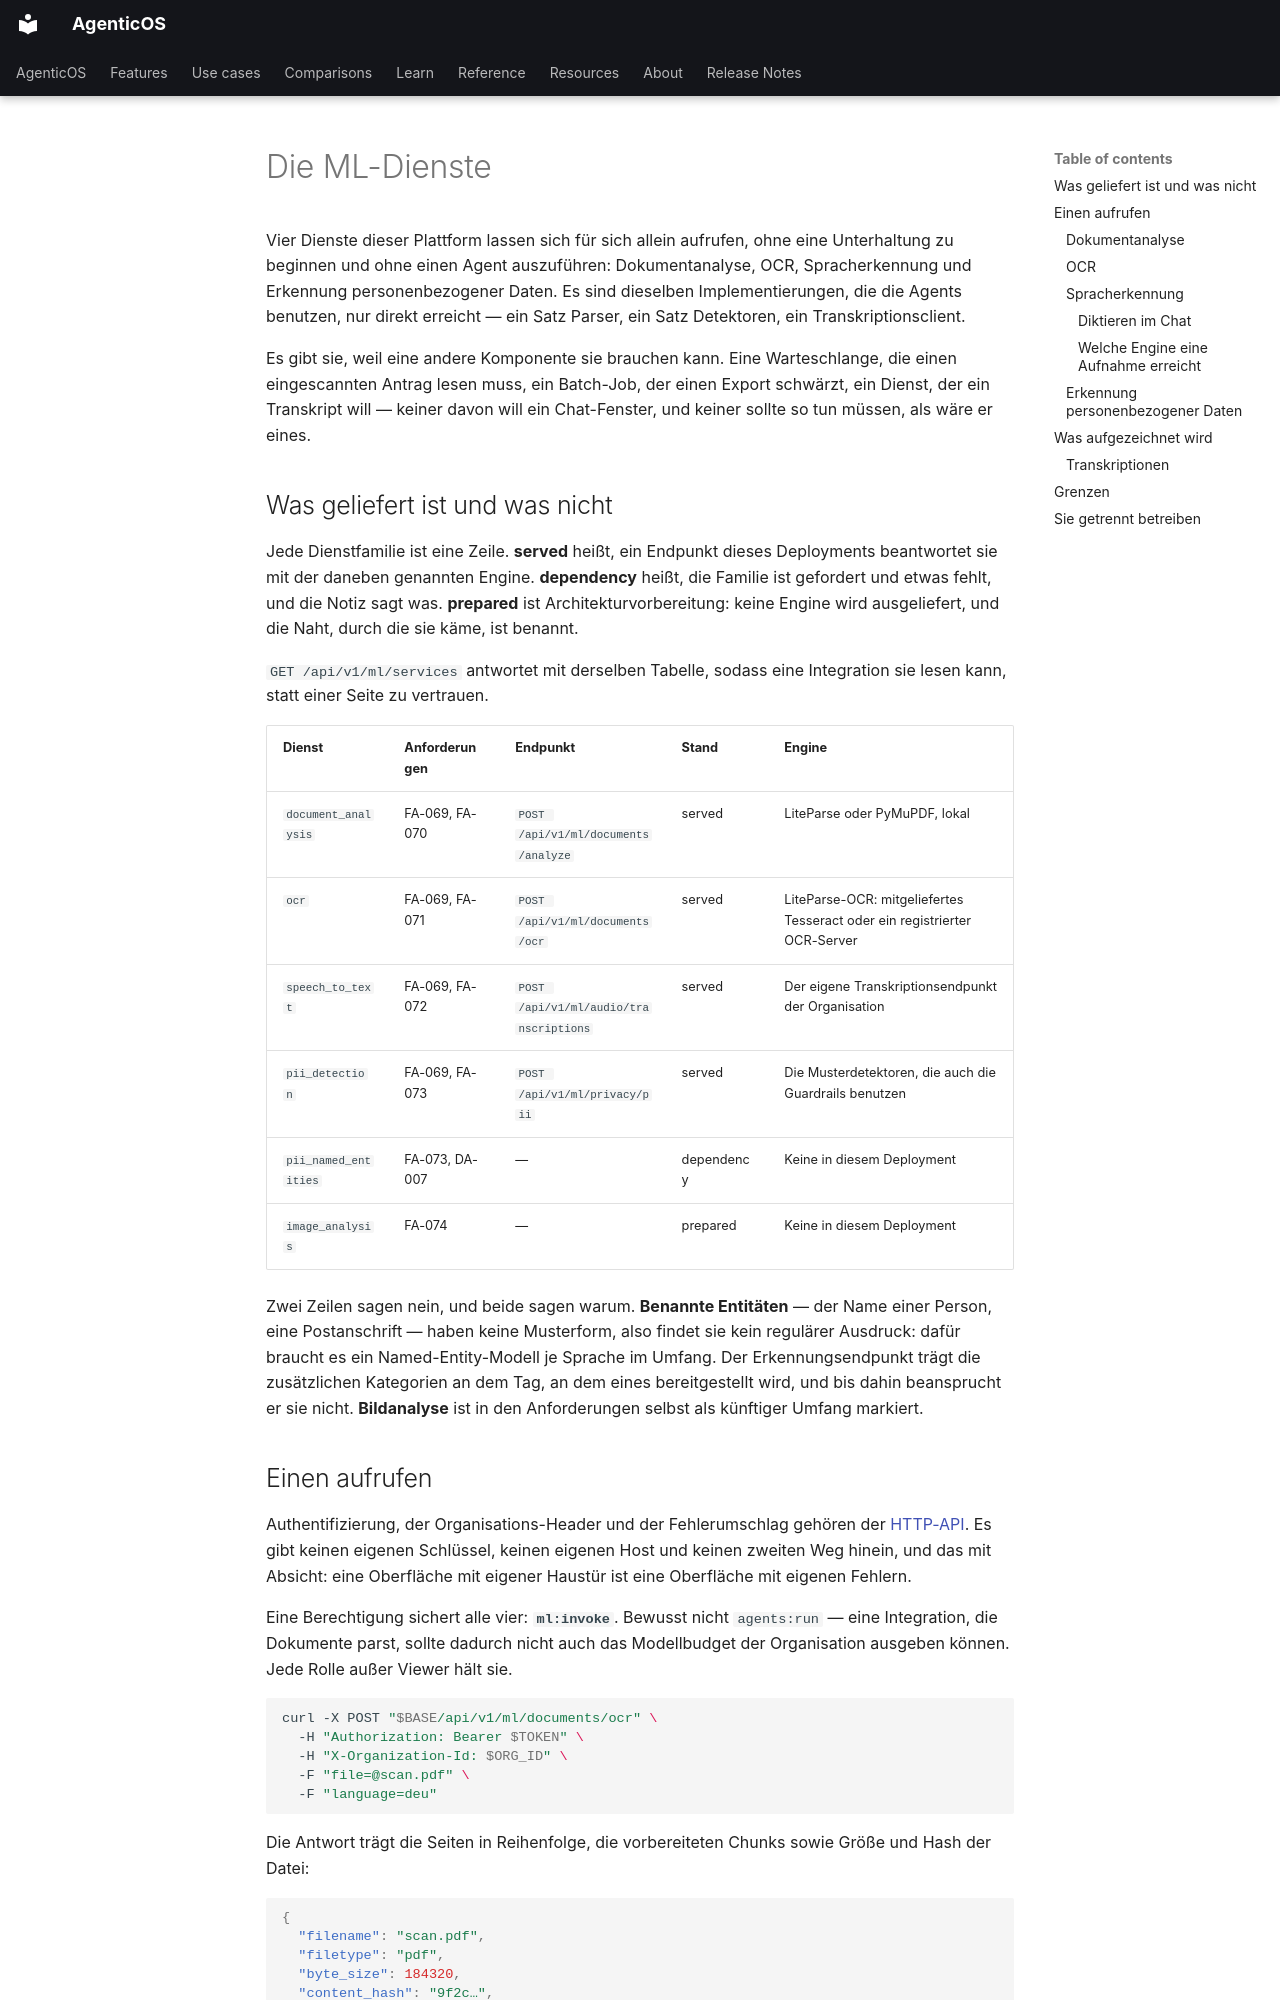

repository: vstorm-co/agenticos · page: ml-services.de/index.html · generator: mkdocs

---
source_sha: "57bc6e1afff1"
---

# Die ML-Dienste { #the-ml-services }

Vier Dienste dieser Plattform lassen sich für sich allein aufrufen, ohne eine
Unterhaltung zu beginnen und ohne einen Agent auszuführen: Dokumentanalyse, OCR,
Spracherkennung und Erkennung personenbezogener Daten. Es sind dieselben
Implementierungen, die die Agents benutzen, nur direkt erreicht — ein Satz
Parser, ein Satz Detektoren, ein Transkriptionsclient.

Es gibt sie, weil eine andere Komponente sie brauchen kann. Eine Warteschlange,
die einen eingescannten Antrag lesen muss, ein Batch-Job, der einen Export
schwärzt, ein Dienst, der ein Transkript will — keiner davon will ein
Chat-Fenster, und keiner sollte so tun müssen, als wäre er eines.

## Was geliefert ist und was nicht { #what-is-delivered-and-what-is-not }

Jede Dienstfamilie ist eine Zeile. **served** heißt, ein Endpunkt dieses
Deployments beantwortet sie mit der daneben genannten Engine. **dependency**
heißt, die Familie ist gefordert und etwas fehlt, und die Notiz sagt was.
**prepared** ist Architekturvorbereitung: keine Engine wird ausgeliefert, und die
Naht, durch die sie käme, ist benannt.

`GET /api/v1/ml/services` antwortet mit derselben Tabelle, sodass eine
Integration sie lesen kann, statt einer Seite zu vertrauen.

| Dienst | Anforderungen | Endpunkt | Stand | Engine |
|---|---|---|---|---|
| `document_analysis` | FA-069, FA-070 | `POST /api/v1/ml/documents/analyze` | served | LiteParse oder PyMuPDF, lokal |
| `ocr` | FA-069, FA-071 | `POST /api/v1/ml/documents/ocr` | served | LiteParse-OCR: mitgeliefertes Tesseract oder ein registrierter OCR-Server |
| `speech_to_text` | FA-069, FA-072 | `POST /api/v1/ml/audio/transcriptions` | served | Der eigene Transkriptionsendpunkt der Organisation |
| `pii_detection` | FA-069, FA-073 | `POST /api/v1/ml/privacy/pii` | served | Die Musterdetektoren, die auch die Guardrails benutzen |
| `pii_named_entities` | FA-073, DA-007 | — | dependency | Keine in diesem Deployment |
| `image_analysis` | FA-074 | — | prepared | Keine in diesem Deployment |

Zwei Zeilen sagen nein, und beide sagen warum. **Benannte Entitäten** — der Name
einer Person, eine Postanschrift — haben keine Musterform,
also findet sie kein regulärer Ausdruck: dafür braucht es ein
Named-Entity-Modell je Sprache im Umfang. Der Erkennungsendpunkt trägt die
zusätzlichen Kategorien an dem Tag, an dem eines bereitgestellt wird, und bis
dahin beansprucht er sie nicht. **Bildanalyse** ist in den Anforderungen selbst
als künftiger Umfang markiert.

## Einen aufrufen { #calling-one }

Authentifizierung, der Organisations-Header und der Fehlerumschlag gehören der
[HTTP-API](api.md). Es gibt keinen eigenen Schlüssel, keinen eigenen Host und
keinen zweiten Weg hinein, und das mit Absicht: eine Oberfläche mit eigener
Haustür ist eine Oberfläche mit eigenen Fehlern.

Eine Berechtigung sichert alle vier: **`ml:invoke`**. Bewusst nicht
`agents:run` — eine Integration, die Dokumente parst, sollte dadurch nicht auch
das Modellbudget der Organisation ausgeben können. Jede Rolle außer Viewer hält
sie.

```bash
curl -X POST "$BASE/api/v1/ml/documents/ocr" \
  -H "Authorization: Bearer $TOKEN" \
  -H "X-Organization-Id: $ORG_ID" \
  -F "file=@scan.pdf" \
  -F "language=deu"
```

Die Antwort trägt die Seiten in Reihenfolge, die vorbereiteten Chunks sowie Größe
und Hash der Datei:

```json
{
  "filename": "scan.pdf",
  "filetype": "pdf",
  "byte_size": 184320,
  "content_hash": "9f2c…",
  "pages": [{"page_num": 1, "content": "Antrag auf …"}],
  "chunks": ["Antrag auf …"]
}
```

### Dokumentanalyse { #document-analysis }

`POST /api/v1/ml/documents/analyze` liest, was ein Dokument bereits trägt. Das
Feld `parser` wählt zwischen `liteparse`, das das Layout erhält und
Office-Formate liest, wo LibreOffice installiert ist, und `pymupdf`, das PDFs
liest und schneller ist. `chunk_size`, `chunk_overlap` und `chunking_strategy`
formen die vorbereiteten Chunks; die Strategien sind `recursive`, `fixed` und
`markdown`, und eine vierte Schreibweise wird abgelehnt statt still als
`recursive` behandelt.

`chunk_overlap` muss **kleiner** als `chunk_size` sein. Gleich wird abgelehnt, und
nicht der Ordnung halber: der Splitter nimmt es an und rückt dann um etwa einen
Trenner je Chunk vor, während er eine fast vollständige Kopie des letzten behält -
ein zulässiger Upload antwortet also mit einem vielfach vervielfältigten Dokument.

Ein Dokument, in dem nichts lesbar ist, wird abgelehnt statt mit einer leeren
Seitenliste beantwortet, und die Ablehnung sagt, stattdessen OCR aufzurufen — was
ein Scan, der auf seine Textebene hin geparst wird, immer braucht.
